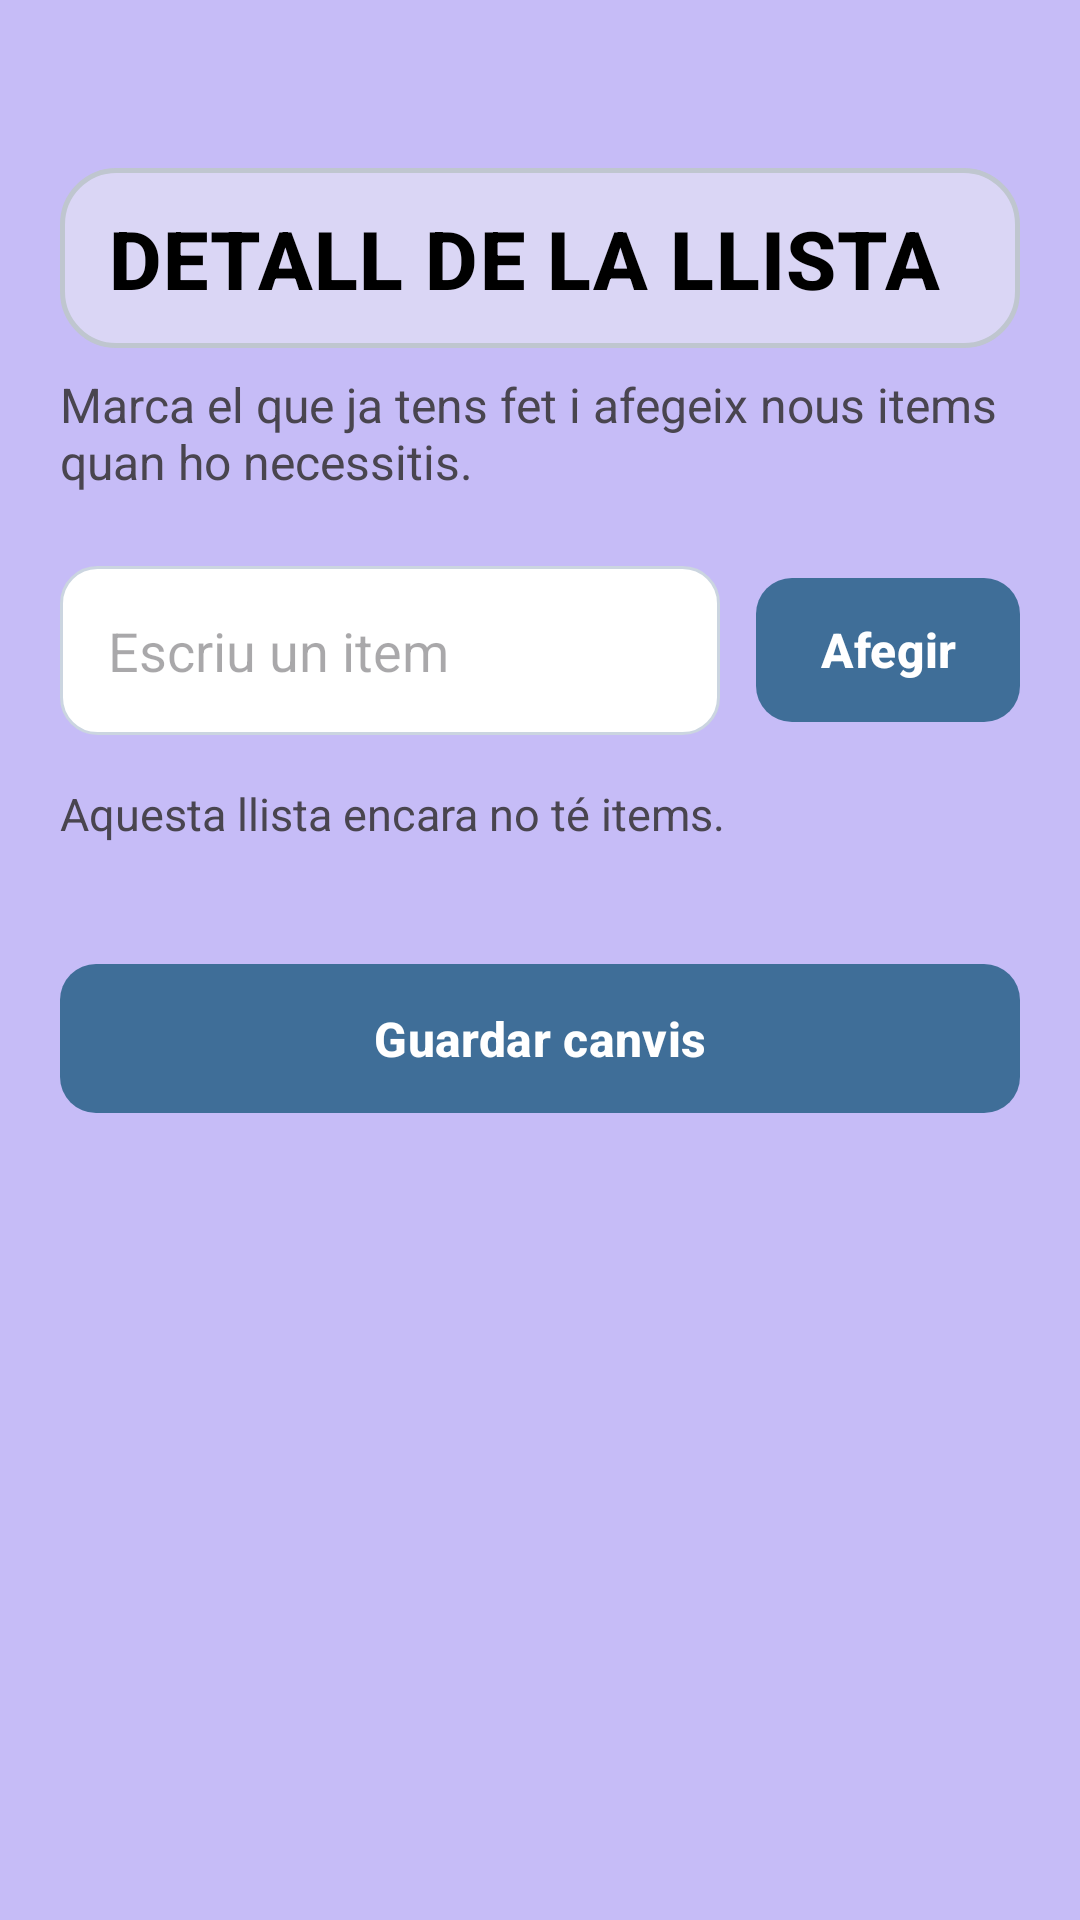

Here is an Android app screen rendered from its layout file. Give the layout XML and the strings, colors and styles it references.
<!-- AndroidManifest.xml: application theme Theme.Musafirun -->
<!-- res/layout/fragment_detall_llista_viatge.xml -->
<?xml version="1.0" encoding="utf-8"?>
<ScrollView xmlns:android="http://schemas.android.com/apk/res/android"
    xmlns:app="http://schemas.android.com/apk/res-auto"
    xmlns:tools="http://schemas.android.com/tools"
    android:layout_width="match_parent"
    android:layout_height="match_parent"
    android:background="@color/screen_background"
    android:fillViewport="true"
    tools:context=".DetallLlistaFragment">

    <LinearLayout
        android:layout_width="match_parent"
        android:layout_height="wrap_content"
        android:orientation="vertical"
        android:paddingStart="20dp"
        android:paddingTop="24dp"
        android:paddingEnd="20dp"
        android:paddingBottom="120dp">

        <TextView
            android:id="@+id/tvDetallNomLlista"
            style="@style/AppTitlePrimary"
            android:layout_width="match_parent"
            android:layout_height="wrap_content"
            android:layout_marginTop="32dp"
            android:text="@string/detall_llista_titol" />

        <TextView
            android:id="@+id/tvDetallLlistaSubtitle"
            android:layout_width="wrap_content"
            android:layout_height="wrap_content"
            android:layout_marginTop="8dp"
            android:text="@string/detall_llista_subtitol"
            android:textSize="16sp" />

        <LinearLayout
            android:layout_width="match_parent"
            android:layout_height="wrap_content"
            android:layout_marginTop="24dp"
            android:gravity="center_vertical"
            android:orientation="horizontal">

            <EditText
                android:id="@+id/etNouItemDetall"
                android:layout_width="0dp"
                android:layout_height="wrap_content"
                android:layout_weight="1"
                android:background="@drawable/bg_input_field"
                android:hint="@string/hint_nou_item"
                android:inputType="textCapSentences"
                android:minHeight="56dp"
                android:padding="16dp" />

            <com.google.android.material.button.MaterialButton
                android:id="@+id/btnAfegirItemDetall"
                style="@style/AppPrimaryButton"
                android:layout_width="wrap_content"
                android:layout_height="wrap_content"
                android:layout_marginStart="12dp"
                android:text="@string/boto_afegir_item"
                android:paddingHorizontal="18dp" />
        </LinearLayout>

        <TextView
            android:id="@+id/tvItemsBuitsDetall"
            android:layout_width="match_parent"
            android:layout_height="wrap_content"
            android:layout_marginTop="16dp"
            android:text="@string/items_buits_detall"
            android:textSize="15sp" />

        <androidx.recyclerview.widget.RecyclerView
            android:id="@+id/rvItemsDetallLlista"
            android:layout_width="match_parent"
            android:layout_height="wrap_content"
            android:layout_marginTop="8dp"
            android:nestedScrollingEnabled="false"
            tools:listitem="@layout/item_llista_item_viatge" />

        <com.google.android.material.button.MaterialButton
            android:id="@+id/btnGuardarCanvisLlista"
            style="@style/AppPrimaryButton"
            android:layout_width="match_parent"
            android:layout_height="wrap_content"
            android:layout_marginTop="28dp"
            android:text="@string/boto_guardar_canvis_llista"
            android:paddingVertical="14dp" />

    </LinearLayout>

</ScrollView>
<!-- res/layout/item_llista_item_viatge.xml (included above) -->
<?xml version="1.0" encoding="utf-8"?>
<com.google.android.material.card.MaterialCardView xmlns:android="http://schemas.android.com/apk/res/android"
    xmlns:app="http://schemas.android.com/apk/res-auto"
    xmlns:tools="http://schemas.android.com/tools"
    android:layout_width="match_parent"
    android:layout_height="wrap_content"
    android:layout_marginTop="10dp"
    app:cardBackgroundColor="@color/surface_card"
    app:cardCornerRadius="20dp"
    app:cardElevation="0dp"
    app:strokeColor="#99A7D8"
    app:strokeWidth="1dp">

    <LinearLayout
        android:layout_width="match_parent"
        android:layout_height="wrap_content"
        android:gravity="center_vertical"
        android:orientation="horizontal"
        android:padding="14dp">

        <CheckBox
            android:id="@+id/cbItemCompletat"
            android:layout_width="wrap_content"
            android:layout_height="wrap_content"
            android:layout_marginEnd="8dp"
            android:visibility="gone" />

        <TextView
            android:id="@+id/tvItemText"
            android:layout_width="0dp"
            android:layout_height="wrap_content"
            android:layout_weight="1"
            android:textSize="16sp"
            tools:text="Passaport" />

        <ImageView
            android:id="@+id/btnEliminarItem"
            android:layout_width="22dp"
            android:layout_height="22dp"
            android:contentDescription="@string/descripcio_eliminar_item"
            android:src="@android:drawable/ic_menu_delete"
            app:tint="@color/nav_blue" />

    </LinearLayout>

</com.google.android.material.card.MaterialCardView>
<!-- resources referenced by this layout -->
<resources>
  <color name="nav_blue">#4A7092</color>
  <color name="screen_background">#C6BCF7</color>
  <color name="surface_card">#FAFAFB</color>
  <!-- drawable bg_input_field (drawable) -->
  <?xml version="1.0" encoding="utf-8"?>
  <shape xmlns:android="http://schemas.android.com/apk/res/android" android:shape="rectangle">
      <solid android:color="@color/input_bg" />
      <corners android:radius="12dp" />
      <stroke
          android:width="1dp"
          android:color="@color/input_stroke" />
  </shape>
  <string name="boto_afegir_item">Afegir</string>
  <string name="boto_guardar_canvis_llista">Guardar canvis</string>
  <string name="descripcio_eliminar_item">Eliminar item</string>
  <string name="detall_llista_subtitol">Marca el que ja tens fet i afegeix nous items quan ho necessitis.</string>
  <string name="detall_llista_titol">Detall de la llista</string>
  <string name="hint_nou_item">Escriu un item</string>
  <string name="items_buits_detall">Aquesta llista encara no té items.</string>
  <style name="AppPrimaryButton" parent="Widget.Material3.Button">
          <item name="android:textAllCaps">false</item>
          <item name="android:textColor">@color/white</item>
          <item name="android:textStyle">bold</item>
          <item name="android:textSize">16sp</item>
          <item name="backgroundTint">@color/button_tint</item>
          <item name="cornerRadius">12dp</item>
          <item name="android:minHeight">56dp</item>
      </style>
  <style name="AppTitlePrimary">
          <item name="android:textColor">@color/title_text</item>
          <item name="android:textSize">27sp</item>
          <item name="android:textStyle">bold</item>
          <item name="android:textAllCaps">true</item>
          <item name="android:letterSpacing">0.015</item>
          <item name="android:fontFamily">sans-serif-medium</item>
          <item name="android:background">@drawable/bg_title_decorated</item>
          <item name="android:paddingStart">16dp</item>
          <item name="android:paddingTop">12dp</item>
          <item name="android:paddingEnd">16dp</item>
          <item name="android:paddingBottom">12dp</item>
      </style>
  <style name="Theme.Musafirun" parent="Base.Theme.Musafirun" />
  <color name="input_bg">#FFFFFFFF</color>
  <color name="input_stroke">#CBD5E0</color>
  <color name="white">#FFFFFFFF</color>
  <color name="button_tint">#3F6E98</color>
  <color name="title_text">#000000</color>
  <!-- drawable bg_title_decorated (drawable) -->
  <?xml version="1.0" encoding="utf-8"?>
  <shape xmlns:android="http://schemas.android.com/apk/res/android"
      android:shape="rectangle">
      <solid android:color="@color/title_decorated_bg" />
      <stroke
          android:width="1.5dp"
          android:color="@color/title_decorated_stroke" />
      <corners android:radius="18dp" />
  </shape>
  <style name="Base.Theme.Musafirun" parent="Theme.Material3.DayNight.NoActionBar">
          <item name="android:windowBackground">@color/screen_background</item>
          <item name="colorSurface">@color/surface_card</item>
          <item name="colorOnSurface">@color/text_primary</item>
          <item name="colorPrimary">@color/button_tint</item>
          <item name="colorOnPrimary">@color/text_on_surface</item>
          <item name="colorOutline">@color/stroke_color</item>
      </style>
  <color name="title_decorated_bg">#80F0F2F4</color>
  <color name="title_decorated_stroke">#FFBFC6CF</color>
  <color name="text_primary">#1F2933</color>
  <color name="text_on_surface">#1F2933</color>
  <color name="stroke_color">#C5CBD3</color>
</resources>
